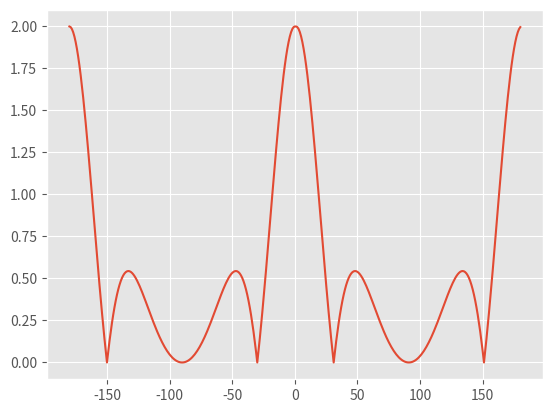

Reproduce this figure in Python.
#!/usr/bin/env python3
# -*- coding: utf-8 -*-
"""
Created on Mon Mar  8 16:14:59 2021

[redacted]
"""

import random
#import pickle
import numpy as np
#import time
import math
#from numpy.linalg import inv
#from datagen import DataGen
import matplotlib.pyplot as plt
from matplotlib import style

style.use("ggplot")

CARRIER_FREQUENCY = 3e9                                       #Frequency of operation
CARRIER_WAVELENGTH = 3e9/CARRIER_FREQUENCY                    #Lambda value
NUMBER_OF_SENSORS = 4                                         #Number of sensors
NOISE_VARIANCE = 0.5                                          #Thermal noise variance 
#DEVIATION_FACTOR = 0.5                                       #Uncertainty in randomness of nonuniform sensor spacing(add later)
SNAPSHOTS_PER_REALIZATION = 1000000                               #Snapshots per iteration, increase this to improve accuracy of BER 
NUMBER_OF_SOURCES = 1                                         #Number of sources
SPECTRUM_WIDTH = 60
EPISODES = 65535

lower_bound = -90
upper_bound = 90


inter_elemental_distance = 0.5 * CARRIER_WAVELENGTH                    #uniform spacing of half wavelength
array_length = (NUMBER_OF_SENSORS - 1) * inter_elemental_distance
uniform_sensor_position = np.linspace(-array_length/2, array_length/2, NUMBER_OF_SENSORS)
uniform_sensor_position = uniform_sensor_position.reshape(NUMBER_OF_SENSORS, 1) #uniform positions for ULA
spectrum_resolution = np.arange(-90, 91, 1)
ber_profile = np.arange(0,1.1,0.3)
weight_profile = np.arange(-1, 1, 0.3)

B = np.zeros(361)
#Plot the beam pattern 
D_u = np.tile(uniform_sensor_position,[1, NUMBER_OF_SOURCES])
#Use correct set of weights here - 
wr = np.array([0.5 - 0j, 0.5 + 0j, 0.5 - 0j, 0.5 - 0j])

#wr = np.transpose(wr)
angles = np.arange(-180,181,1)
for theta in angles: 
    signal_dir_rad = theta * math.pi/180                             #DOA to estimate   
    phi = 2*math.pi*np.sin(np.tile(signal_dir_rad,[NUMBER_OF_SENSORS, 1]))
    steering_vectors = np.exp(1j * phi * (D_u / CARRIER_WAVELENGTH))
    temp = np.matmul(wr, steering_vectors)
    B[theta] = abs(temp).flatten()

B2 = 20*np.log10(abs(B))    
plt.plot(angles,B)
